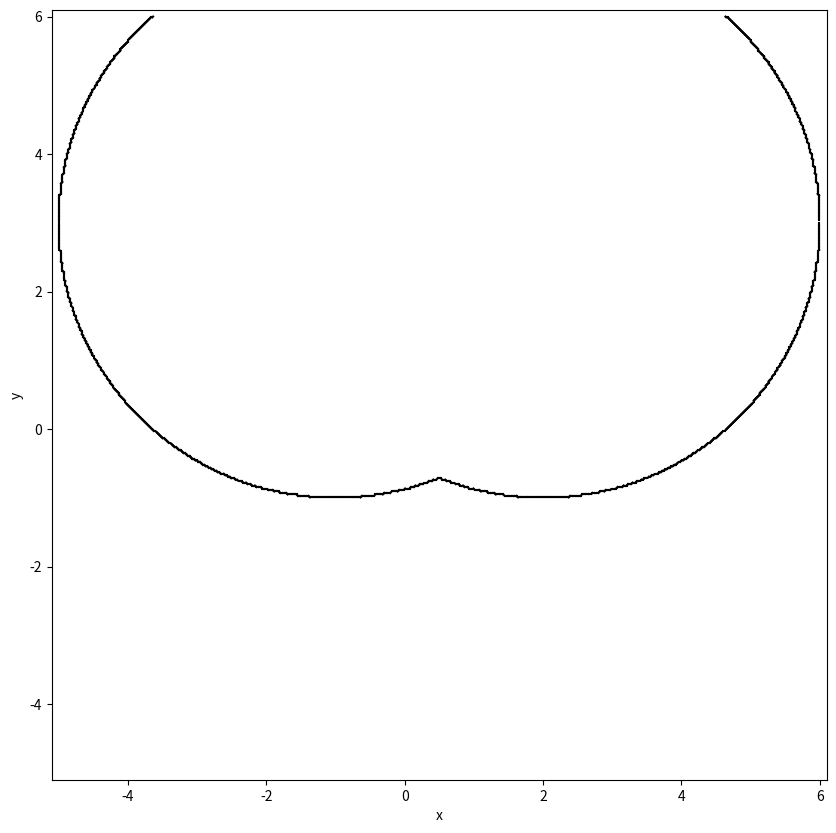
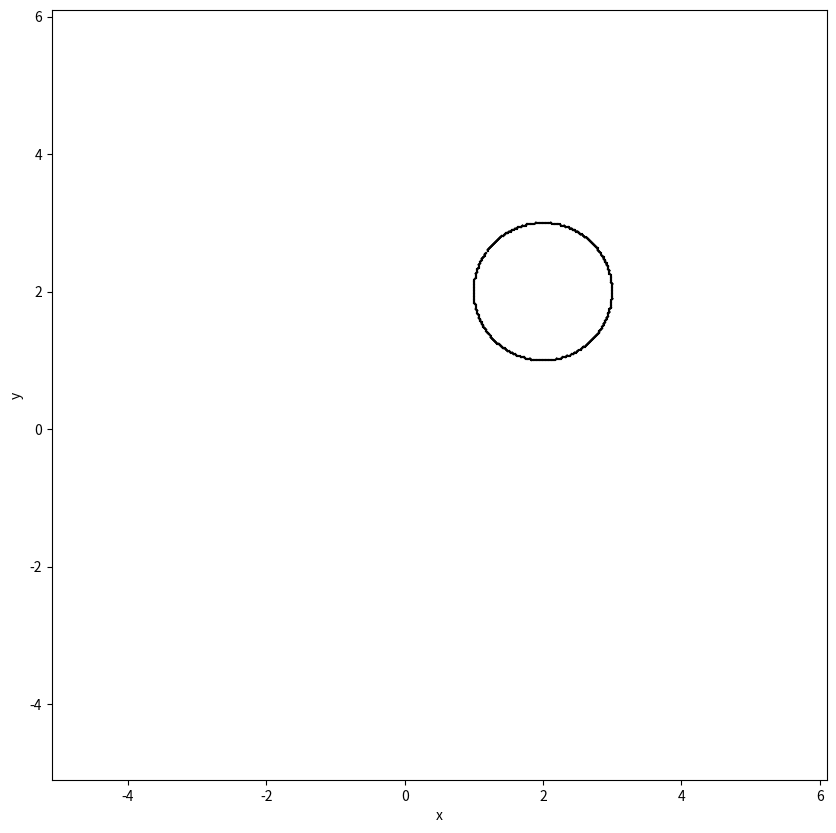
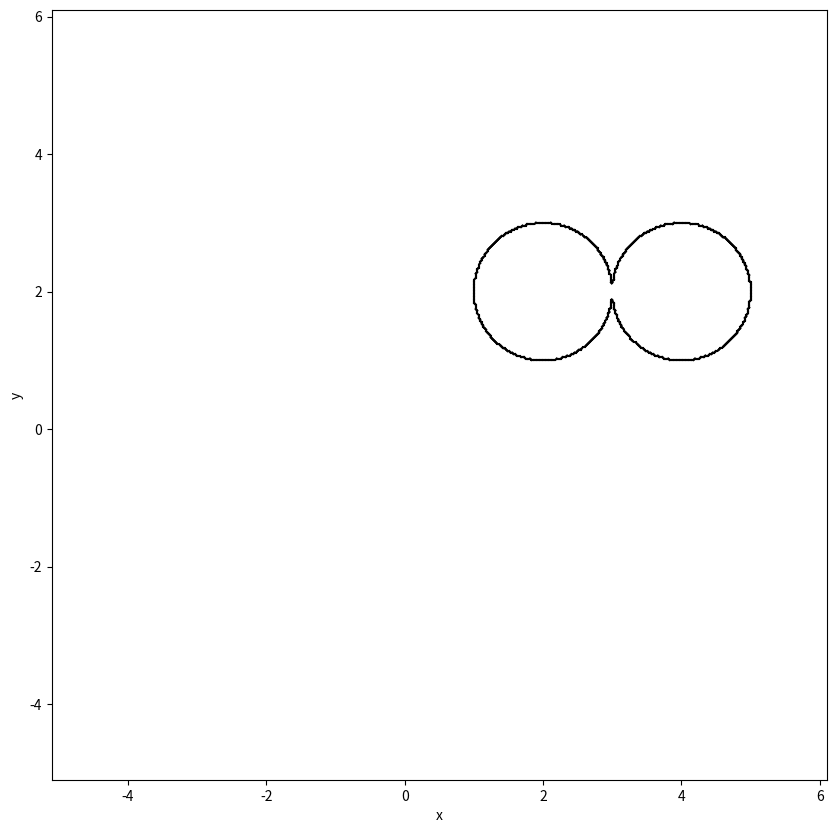

Source code (Python) for these figures, in order:
"""
10. (7 points) Marching squares.

marching_squares(
    json_object_describing_curve,
    output_filename,
    x_min, y_min, x_max, y_max,
    precision)
"""

import numpy as np
from typing import Callable
import matplotlib.pyplot as plt

N_SAMPLING = 1000
MARCHING_SQUARES_RESULT = []


def generate_random_points(n: int, x_range: tuple, y_range: tuple) -> np.ndarray:
    x_points = np.random.uniform(x_range[0], x_range[1], n)
    y_points = np.random.uniform(y_range[0], y_range[1], n)
    return np.column_stack((x_points, y_points))


def add_line(f: Callable | list, bbox: tuple):
    x_min, y_min, x_max, y_max = bbox
    x_mid = (x_max + x_min) / 2
    y_mid = (y_max + y_min) / 2

    bitstring = f'{int(f(x_min, y_max) > 0)}{int(f(x_max, y_max) > 0)}{int(f(x_max, y_min) > 0)}{int(f(x_min, y_min) > 0)}'
    case = int(bitstring, 2)
    # print(f'{bitstring} -> {case}')
    
    new_line = None
    if case == 0 or case == 15:
        return
    elif case == 1 or case == 14:
        new_line = ([x_min, y_mid], [x_mid, y_min])
    elif case == 2 or case == 13:
        new_line = ([x_mid, y_min], [x_max, y_mid])
    elif case == 3 or case == 12:
        new_line = ([x_min, y_mid], [x_max, y_mid])
    elif case == 4 or case == 11:
        new_line = ([x_max, y_mid], [x_mid, y_max])
    elif case == 5:
        new_line = [([x_min, y_mid], [x_mid, y_max]), 
                    ([x_mid, y_min], [x_max, y_mid])]
    elif case == 6 or case == 9:
        new_line = ([x_mid, y_min], [x_mid, y_max])
    elif case == 7 or case == 8:
        new_line = ([x_min, y_mid], [x_mid, y_max])
    elif case == 10:
        new_line = [([x_min, y_mid], [x_mid, y_min]), 
                    ([x_mid, y_max], [x_max, y_mid])]

    if isinstance(new_line, list):
        MARCHING_SQUARES_RESULT.extend(new_line)
    if isinstance(new_line, tuple):
        MARCHING_SQUARES_RESULT.append(new_line)


def m_squares(f: Callable | list, bbox: tuple, depth: int = 0, precision: float = 0.025):
    if depth == 0:
        MARCHING_SQUARES_RESULT.clear()
    
    x_min, y_min, x_max, y_max = bbox
    p_sampling = generate_random_points(N_SAMPLING, (x_min, x_max), (y_min, y_max))
    
    eval_points = f(p_sampling[:, 0], p_sampling[:, 1])

    # * contar (+) (-) (0)
    n_positives = len(eval_points[eval_points > 0])       # outside: todos -> afuera
    n_negatives = len(eval_points[eval_points < 0])       # inside: todos -> adentro
    n_zeros = len(eval_points[eval_points == 0])          # border

    if n_zeros == 0:
        if n_negatives > 0 and n_positives == 0:
            # cuadrado esta adentro
            return
        if n_positives > 0 and n_negatives == 0:
            # cuadrado esta afuera
            return
    
    # print(' ' * depth * 2, bbox, n_positives, n_negatives, n_zeros, x_max - x_min, y_max - y_min)
    
    if x_max - x_min < precision and y_max - y_min < precision:
        add_line(f, bbox)
        return
    
    # do subdivision
    x_mid = (x_max + x_min) / 2
    y_mid = (y_max + y_min) / 2

    # upper left
    m_squares(f, (x_min, y_mid, x_mid, y_max), depth + 1)
    # upper right
    m_squares(f, (x_mid, y_mid, x_max, y_max), depth + 1)
    # lower left
    m_squares(f, (x_min, y_min, x_mid, y_mid), depth + 1)
    # lower right
    m_squares(f, (x_mid, y_min, x_max, y_mid), depth + 1)


def draw_curve(output_filename: str = './image.eps', 
              min_x: int = -1, min_y: int = -1, max_x: int = 1, max_y: int = 1
              ):
    global MARCHING_SQUARES_RESULT
    # Plot and save
    fig = plt.figure(figsize=(10, 10))
    for line in MARCHING_SQUARES_RESULT:
        first, second = zip(*line)
        plt.plot(first, second, 'k-')
        plt.fill(first, second, 'b', alpha=0.5)
        # plt.scatter(first, second, color='r', s=10)
    plt.xlabel('x')
    plt.ylabel('y')
    plt.xlim(min_x - 0.1, max_x + 0.1)
    plt.ylim(min_y - 0.1, max_y + 0.1)
    fig.savefig(output_filename, format='eps')
    plt.close(fig)  # Close the figure to avoid displaying an empty canvas


def transform_functions_to_lambdas(node):
    if 'function' in node and node['function']:
        node['function'] = eval(f"lambda x, y: {node['function'].replace('^', '**')}")
    if 'childs' in node and node['childs']:
        for child in node['childs']:
            transform_functions_to_lambdas(child)


def eval_obj(json_obj: dict, x: int, y: int) -> np.ndarray:
    if json_obj['op'] == 'union':
        # result_childs = np.array([eval_obj(child, x, y) for child in json_obj['childs']])
        
        result_childs = []
        for child in json_obj['childs']:
            result_childs.append(eval_obj(child, x, y))
        
        n_neg = np.sum(np.array(result_childs) < 0, axis=0)
        n_zeros = np.sum(np.array(result_childs) == 0, axis=0)
        result = np.where(n_neg > 0, -1, np.where(n_zeros > 0, 0, 1))

        return result

        n_zeros, n_pos, n_neg = 0, 0, 0
        for child in json_obj['childs']:
            result_eval = eval_obj(child, x, y)
            if result_eval == 0:
                n_zeros = n_zeros + 1
            elif result_eval > 0:
                n_pos = n_pos + 1
            else:
                n_neg = n_neg + 1
        # dentro
        if n_neg > 0: 
            return -1
        # borde
        if n_zeros > 0:
            return 0
        # fuera
        return 1
    elif json_obj['op'] == 'intersection':
        # TODO: implementar
        pass
    elif json_obj['op'] == 'difference':
        # TODO: implementar
        pass
    elif json_obj['op'] == '':
        # cuando es 1 funcion
        return json_obj['function'](x=x, y=y)
        # return eval(json_obj['function'], {'x': x, 'y': y})


def marching_squares(json_object_describing_curve: dict,
                     output_filename: str,
                     x_min: float, y_min: float, x_max: float, y_max: float,
                     precision: float):
    global MARCHING_SQUARES_RESULT
    MARCHING_SQUARES_RESULT.clear()
    transform_functions_to_lambdas(json_object_describing_curve)

    m_squares(lambda x, y: eval_obj(json_object_describing_curve, x, y), (x_min, y_min, x_max, y_max), precision=precision)

    draw_curve(output_filename, x_min, y_min, x_max, y_max)


example_json = {
    'op': 'union',
    'function': '',
    'childs': [
        {'op': '', 'function': '(x-2)^2 + (y-3)^2 - 4^2', 'childs': []},
        {'op': '', 'function': '(x+1)^2 + (y-3)^2 - 4^2', 'childs': []},
    ],
}


if __name__ == '__main__':
    marching_squares(
        example_json, './example-marching-squares-1.eps', 
        -5, 
        -5, 
        6, 
        6, 
        0.1
    )

    marching_squares(
        # one circle of radius 1 centered at (2, 2)
        {'op': '', 'function': '(x-2)^2+(y-2)^2-1', 'childs': []},
        './example-marching-squares-2.eps',
        -5,
        -5,
        6,
        6,
        0.1,
    )

    marching_squares(
        {
            'op': 'union',
            'function': '',
            'childs': [
                # circles of radius 1 centered at (2, 2) and (4, 2)
                {'op': '', 'function': '(x-2)^2+(y-2)^2-1', 'childs': []},
                {'op': '', 'function': '(x-4)^2+(y-2)^2-1', 'childs': []},
            ],
        },
        './example-marching-squares-3.eps',
        -5,
        -5,
        6,
        6,
        0.1,
    )
